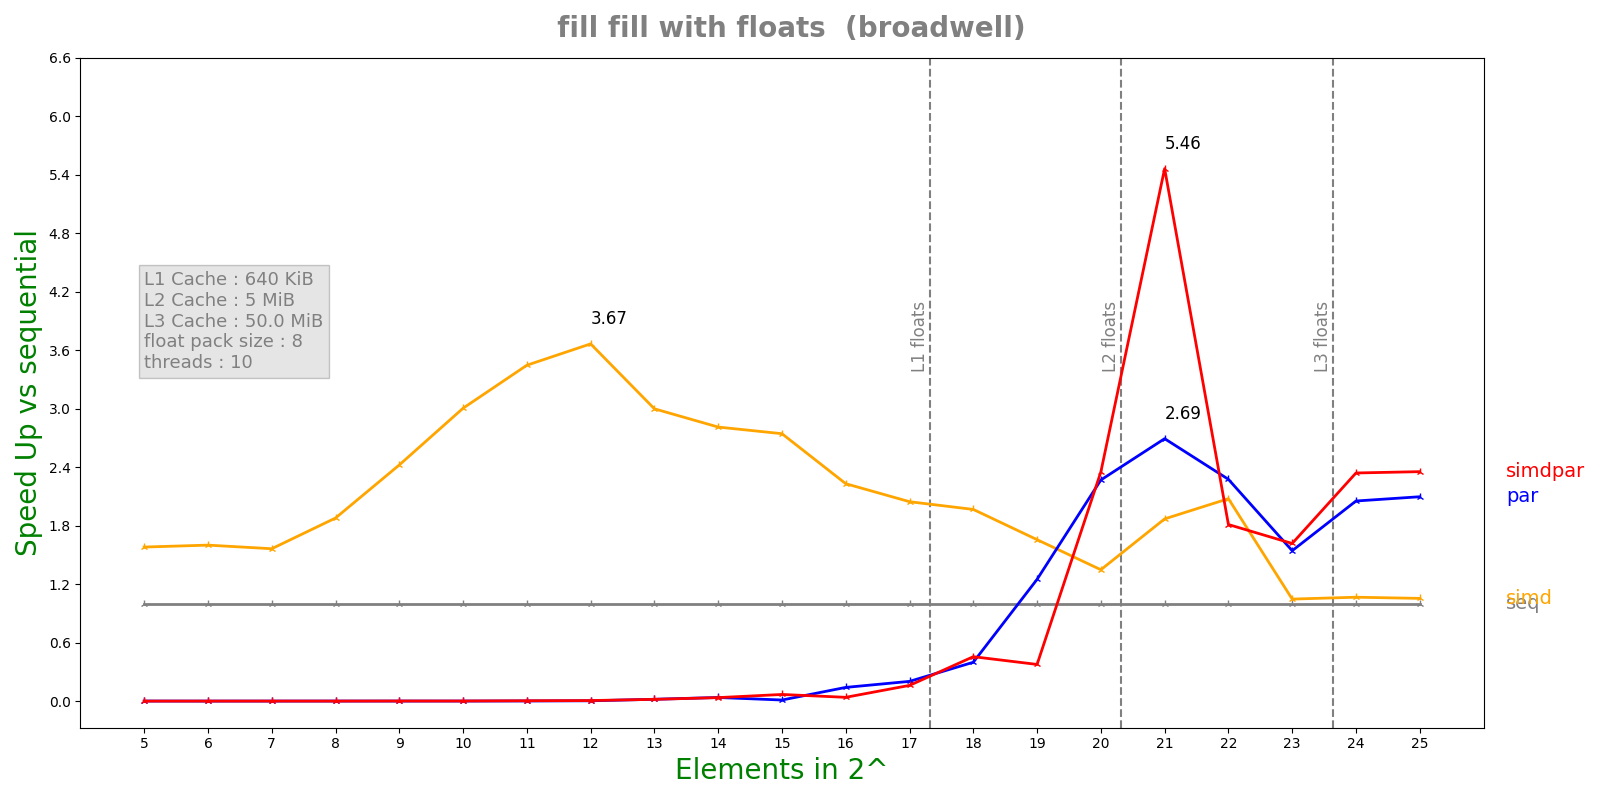

The table this chart was drawn from, first rows:
n, lane, threads, seq, simd, par, simdpar
5, 8, 10, 9.784e-08, 6.19e-08, 0.0001704, 0.0006931
6, 8, 10, 9.18e-08, 5.736e-08, 0.0003722, 0.0003496
7, 8, 10, 1.2204e-07, 7.806e-08, 0.0003757, 0.0002936
8, 8, 10, 1.6064e-07, 8.552e-08, 0.0003414, 0.0003993
9, 8, 10, 2.4564e-07, 1.0138e-07, 0.0004325, 0.0002295
10, 8, 10, 4.64333e-07, 1.5452e-07, 0.0008869, 0.0004068
11, 8, 10, 8.50917e-07, 2.4692e-07, 0.0005971, 0.0002265
12, 8, 10, 1.62417e-06, 4.4312e-07, 0.0005099, 0.0002888
13, 8, 10, 3.33583e-06, 1.11232e-06, 0.0001768, 0.000184
14, 8, 10, 6.59558e-06, 2.34568e-06, 0.0001774, 0.0001844
15, 8, 10, 1.30907e-05, 4.77125e-06, 0.00117, 0.0001917
16, 8, 10, 2.72382e-05, 1.22108e-05, 0.0001936, 0.0006994
17, 8, 10, 5.96305e-05, 2.91461e-05, 0.0002944, 0.0003698
18, 8, 10, 0.0001181, 6.0044e-05, 0.0002963, 0.0002591
19, 8, 10, 0.0002385, 0.000144, 0.0001908, 0.0006336
20, 8, 10, 0.0004761, 0.0003532, 0.0002099, 0.0002025
21, 8, 10, 0.002076, 0.001111, 0.0007711, 0.00038
22, 8, 10, 0.00414, 0.001993, 0.001819, 0.002285
23, 8, 10, 0.006318, 0.006035, 0.004094, 0.003906
24, 8, 10, 0.01242, 0.01165, 0.00605, 0.005307
25, 8, 10, 0.0228, 0.02163, 0.01087, 0.009684
